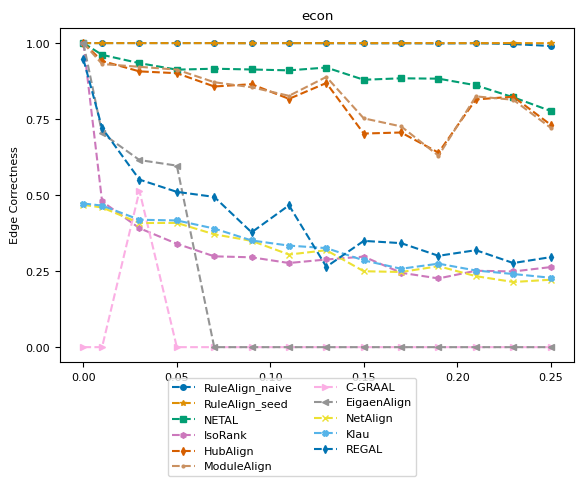

The matplotlib source for this figure: (Note: this script raises an exception after producing the figure.)
import numpy as np
import matplotlib.pyplot as plt
from matplotlib import rc
# consistent colors
from matplotlib.colors import ListedColormap
import seaborn as sns

# rc('text', usetex=True)
rc('font',**{'family':'serif','serif':['Computer Modern Roman'], 'size':8})

title = "econ"
ylabel = "Edge Correctness"
plot_name = "econ_ec_plot.pdf"
network_type = "real_network"

x = [0, 0.01, 0.03, 0.05, 0.07, 0.09, 0.11, 0.13, 0.15, 0.17, 0.19, 0.21, 0.23, 0.25]
y_naive = [1, 1, 1, 1, 1, 0.999601, 1, 0.999468, 0.999068, 0.999468, 0.998669, 0.999601, 0.996806, 0.990417, ]
y_seed = [1, 1, 1, 1, 1, 0.999601, 1, 1, 1, 1, 1, 0.999867, 1, 0.999601, ]
y_netal = [1, 0.9614, 0.933981, 0.912685, 0.915746, 0.913217, 0.910289, 0.919606, 0.879409, 0.884201, 0.883003, 0.861307, 0.821776, 0.77692, ]
y_isorank = [1, 0.479303, 0.391189, 0.340077, 0.298682, 0.295488, 0.27672, 0.2883, 0.297751, 0.244643, 0.226008, 0.251298, 0.248902, 0.263277, ]
y_hubalign = [1, 0.941169, 0.906961, 0.900972, 0.857314, 0.864768, 0.816585, 0.868761, 0.702516, 0.705976, 0.639691, 0.814721, 0.823639, 0.731532, ]
y_modulealign = [1, 0.931169, 0.921961, 0.91272, 0.871314, 0.854768, 0.826585, 0.888761, 0.752516, 0.725976, 0.629691, 0.824721, 0.813639, 0.721532, ]
y_cgraal = [0, 0, 0.513909, 0, 0, 0, 0, 0, 0, 0, 0, 0, 0, 0, ]
y_eigenalign = [1, 0.70358, 0.615333, 0.596965, 0, 0, 0, 0, 0, 0, 0, 0, 0, 0, ]
y_netalign = [0.467989, 0.459337, 0.408226, 0.408625, 0.37109, 0.349661, 0.304539, 0.318781, 0.249701, 0.247172, 0.266205, 0.233462, 0.214295, 0.221749, ]
y_klau = [0.472381, 0.465593, 0.419007, 0.416744, 0.390124, 0.350859, 0.333954, 0.325702, 0.285505, 0.25782, 0.274591, 0.252096, 0.240516, 0.228271, ]
y_regal = [0.946759, 0.720484, 0.551045, 0.510715, 0.49421, 0.377612, 0.466525, 0.264209, 0.349527, 0.342074, 0.300413, 0.318914, 0.276627, 0.29602, ]

cmap = ListedColormap(sns.color_palette("colorblind", 11))
markersize = 4
style = {
        'RuleAlign_naive':  {'color': cmap(0), 'marker': 'o', 'linestyle': '--', 'markersize': markersize},
        'RuleAlign_seed':   {'color': cmap(1), 'marker': '*', 'linestyle': '--', 'markersize': markersize},
        'NETAL':            {'color': cmap(2), 'marker': 's', 'linestyle': '--', 'markersize': markersize},
        'IsoRank':          {'color': cmap(4), 'marker': 'h', 'linestyle': '--', 'markersize': markersize},
        'HubAlign':         {'color': cmap(3), 'marker': 'd', 'linestyle': '--', 'markersize': markersize},
        'ModuleAlign':      {'color': cmap(5), 'marker': '.', 'linestyle': '--', 'markersize': markersize},
        'C-GRAAL':          {'color': cmap(6), 'marker': '>', 'linestyle': '--', 'markersize': markersize},
        'EigaenAlign':       {'color': cmap(7), 'marker': '<', 'linestyle': '--', 'markersize': markersize},
        "NetAlign":         {'color': cmap(8), 'marker': 'x', 'linestyle': '--', 'markersize': markersize},
        "Klau":             {'color': cmap(9), 'marker': 'X', 'linestyle': '--', 'markersize': markersize},
        "REGAL":            {'color': cmap(10), 'marker': 'd', 'linestyle': '--', 'markersize': markersize},
        }

nrows = 1
f, ax = plt.subplots(nrows, 1)

ax.set_title(title)
ax.set_ylabel(ylabel)
ax.set_yticks(np.arange(0, 1.1, step=0.25))
ax.plot(x, y_naive, **style['RuleAlign_naive'])
ax.plot(x, y_seed, **style['RuleAlign_seed'])
ax.plot(x, y_netal, **style['NETAL'])
ax.plot(x, y_isorank, **style['IsoRank'])
ax.plot(x, y_hubalign, **style['HubAlign'])
ax.plot(x, y_modulealign, **style['ModuleAlign'])
ax.plot(x, y_cgraal, **style['C-GRAAL'])
ax.plot(x, y_eigenalign, **style['EigaenAlign'])
ax.plot(x, y_netalign, **style['NetAlign'])
ax.plot(x, y_klau, **style['Klau'])
ax.plot(x, y_regal, **style['REGAL'])

from matplotlib.lines import Line2D
legend_elem = [Line2D([0], [0], label=method, **kwargs) for method, kwargs in style.items()]
f.legend(handles=legend_elem, loc='lower center', ncol=2)

f.subplots_adjust(bottom=0.90, left=.175, right=1.0, top=.94)

plt.tight_layout()
f.subplots_adjust(bottom=0.24, hspace=0.6, wspace=0.35, right=0.9)
plt.show()
plt.savefig('plots/' + network_type + "/" + plot_name)
